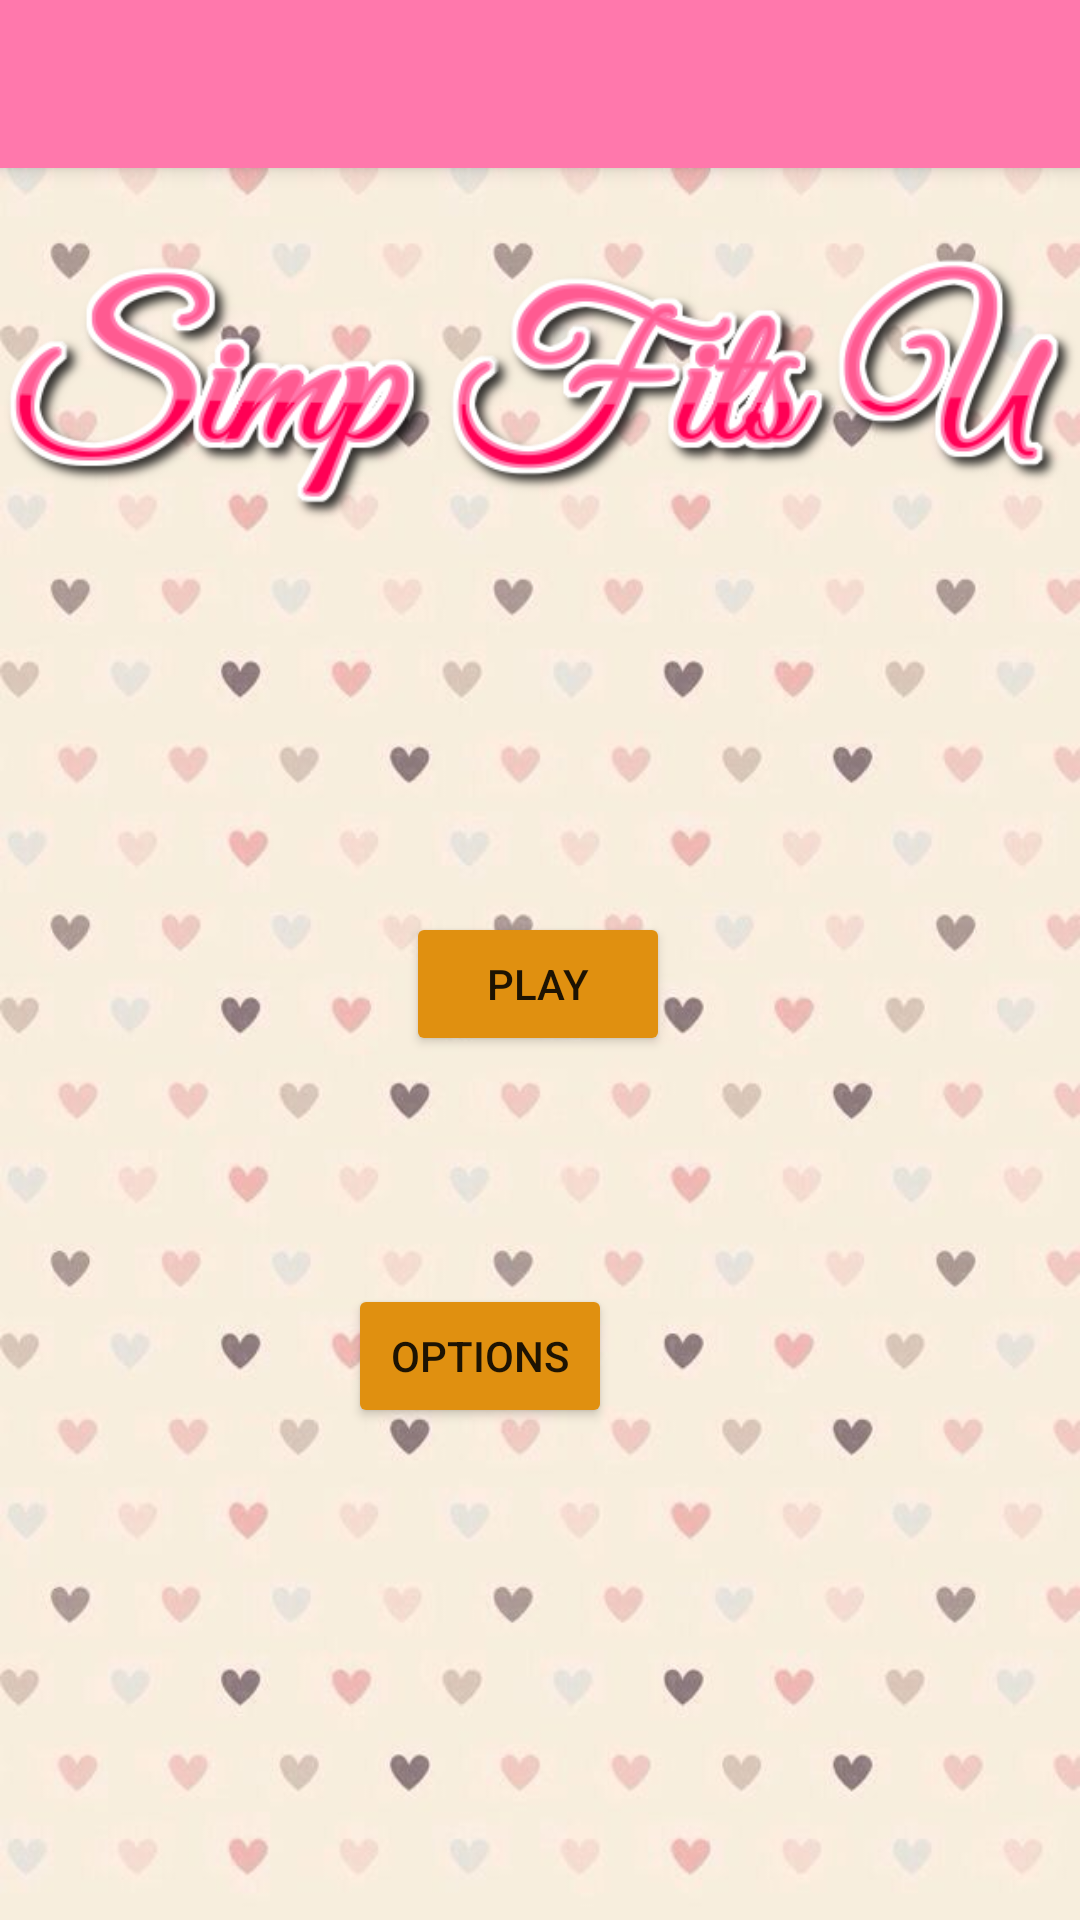

Write the Android layout XML for this screen, with the resource values it uses.
<!-- AndroidManifest.xml: application theme Theme.SimpFitsU -->
<!-- res/layout/activity_main.xml -->
<?xml version="1.0" encoding="utf-8"?>
<androidx.constraintlayout.widget.ConstraintLayout xmlns:android="http://schemas.android.com/apk/res/android"
    xmlns:app="http://schemas.android.com/apk/res-auto"
    xmlns:tools="http://schemas.android.com/tools"
    android:layout_width="match_parent"
    android:layout_height="match_parent"
    tools:context=".MainMenu"
    android:background="@drawable/app_background">

    <include
        android:id="@+id/toolbar"
        layout="@layout/toolbar" />

    <ImageView
        android:id="@+id/imageView"
        android:layout_width="wrap_content"
        android:layout_height="wrap_content"
        android:layout_marginTop="52dp"
        app:layout_constraintEnd_toEndOf="parent"
        app:layout_constraintTop_toTopOf="parent"
        app:srcCompat="@drawable/simpfitsu"
        />

    <Button
        android:id="@+id/main_play"
        android:layout_width="wrap_content"
        android:layout_height="wrap_content"
        android:layout_marginTop="304dp"
        android:text="@string/play"
        app:backgroundTint="#e09010"
        app:layout_constraintEnd_toEndOf="parent"
        app:layout_constraintHorizontal_bias="0.498"
        app:layout_constraintStart_toStartOf="parent"
        app:layout_constraintTop_toTopOf="parent" />

    <Button
        android:id="@+id/main_options"
        android:layout_width="wrap_content"
        android:layout_height="wrap_content"
        android:layout_marginEnd="156dp"
        android:layout_marginRight="156dp"
        android:layout_marginBottom="164dp"
        android:text="@string/options"
        app:backgroundTint="#e09010"
        app:layout_constraintBottom_toBottomOf="parent"
        app:layout_constraintEnd_toEndOf="parent" />

</androidx.constraintlayout.widget.ConstraintLayout>
<!-- res/layout/toolbar.xml (included above) -->
<?xml version="1.0" encoding="utf-8"?>
<androidx.appcompat.widget.Toolbar xmlns:android="http://schemas.android.com/apk/res/android"
    android:layout_width="match_parent"
    android:layout_height="wrap_content"
    android:background="#FF78AC"
    android:elevation="4dp"
    android:theme="@style/ThemeOverlay.AppCompat.Dark.ActionBar">

</androidx.appcompat.widget.Toolbar>
<!-- resources referenced by this layout -->
<resources>
  <!-- drawable app_background: jpg bitmap (drawable, 38042 bytes) -->
  <!-- drawable simpfitsu: png bitmap (drawable, 64430 bytes) -->
  <string name="options">Options</string>
  <string name="play">Play</string>
  <style name="Theme.SimpFitsU" parent="Theme.MaterialComponents.DayNight.DarkActionBar">
          
          <item name="colorPrimary">@color/purple_500</item>
          <item name="colorPrimaryVariant">@color/purple_700</item>
          <item name="colorOnPrimary">@color/white</item>
          
          <item name="colorSecondary">@color/teal_200</item>
          <item name="colorSecondaryVariant">@color/teal_700</item>
          <item name="colorOnSecondary">@color/black</item>
          
          <item name="android:statusBarColor" tools:targetApi="l">?attr/colorPrimaryVariant</item>
          
      </style>
  <!-- not gathered from this repository: default colours our renderer supplied (Android Studio template values) -->
  <color name="purple_500">#FF6200EE</color>
  <color name="purple_700">#FF3700B3</color>
  <color name="teal_200">#FF03DAC5</color>
  <color name="teal_700">#FF018786</color>
  <color name="black">#FF000000</color>
  <color name="white">#FFFFFFFF</color>
</resources>
